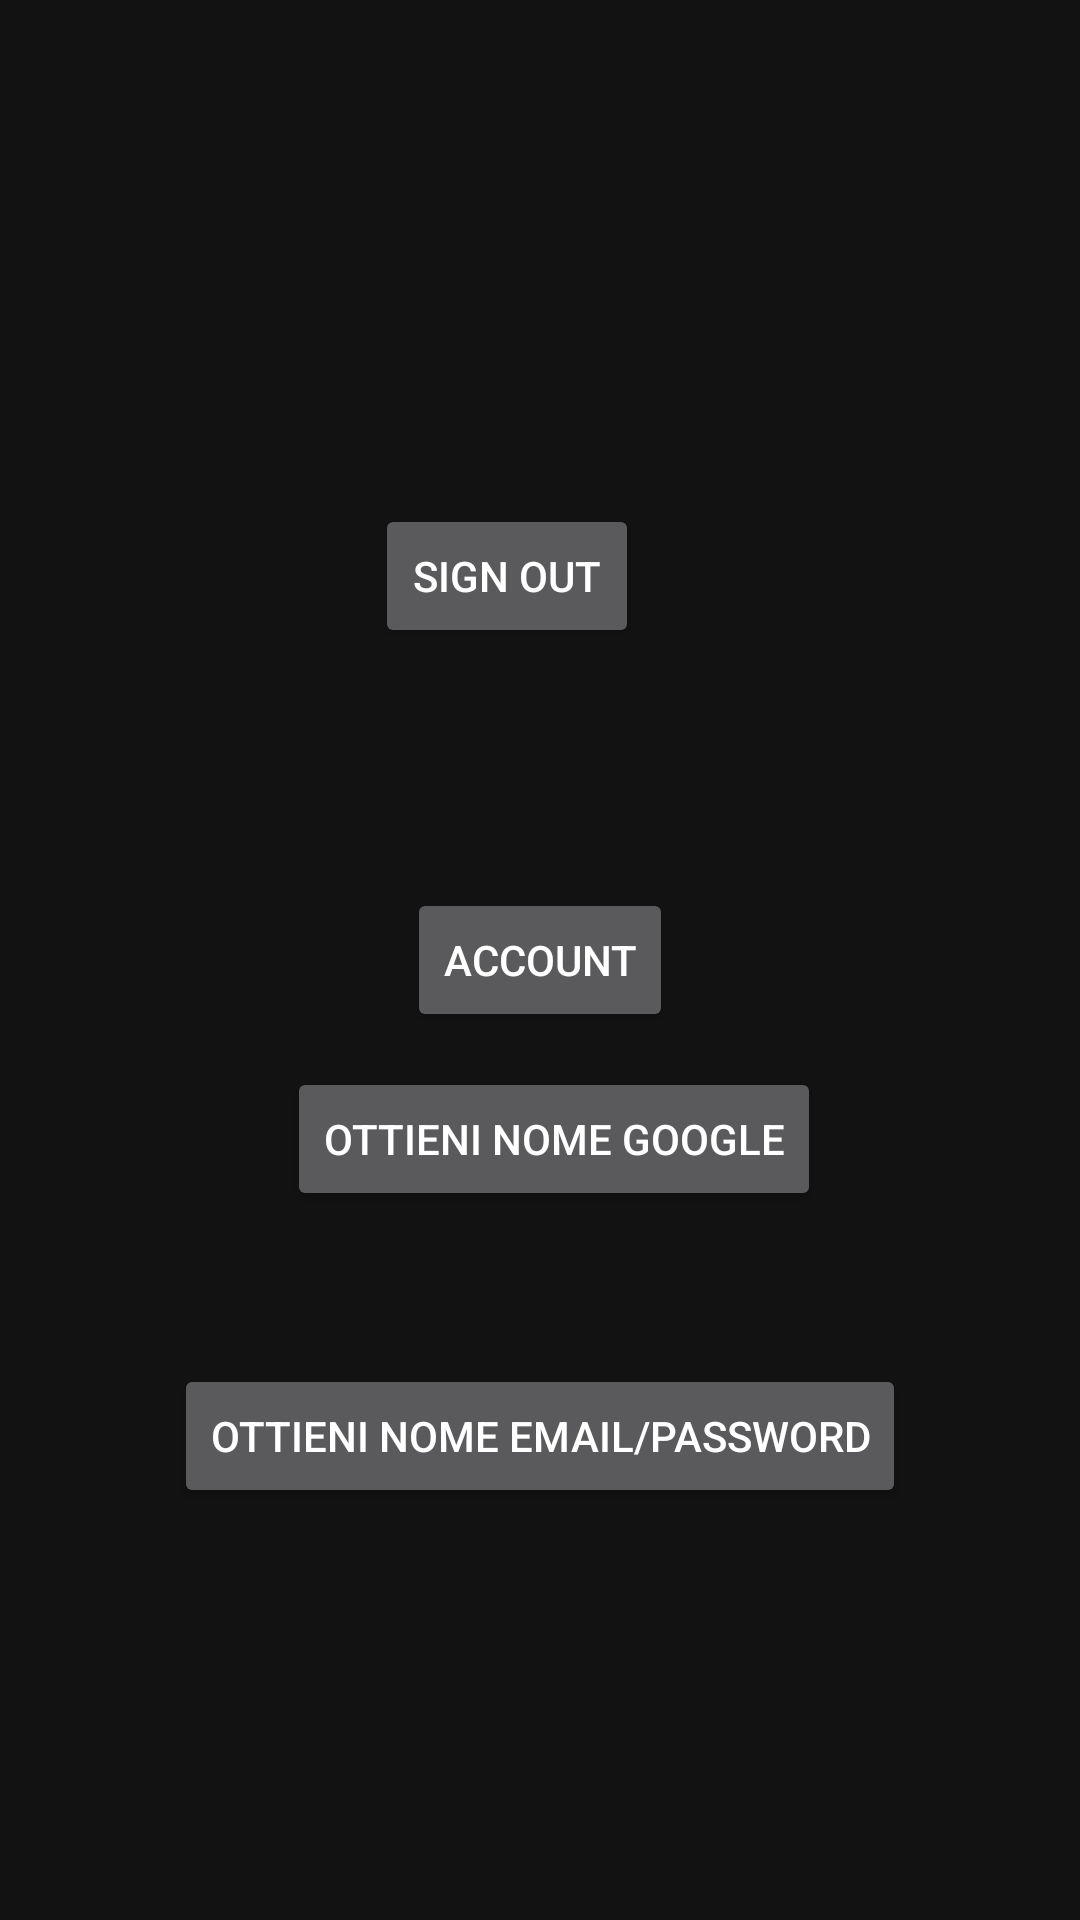

This screen was rendered from an Android layout file. Write that file and the resources it references.
<!-- AndroidManifest.xml: application theme Theme.MusicTaste -->
<!-- res/layout/activity_setting.xml -->
<?xml version="1.0" encoding="utf-8"?>
<androidx.constraintlayout.widget.ConstraintLayout xmlns:android="http://schemas.android.com/apk/res/android"
    xmlns:app="http://schemas.android.com/apk/res-auto"
    xmlns:tools="http://schemas.android.com/tools"
    android:layout_width="match_parent"
    android:layout_height="match_parent"
    >

    <Button
        android:id="@+id/btnSignOut"
        android:layout_width="wrap_content"
        android:layout_height="wrap_content"
        android:text="@string/SignOut"
        app:layout_constraintBottom_toBottomOf="parent"
        app:layout_constraintEnd_toEndOf="parent"
        app:layout_constraintHorizontal_bias="0.46"
        app:layout_constraintStart_toStartOf="parent"
        app:layout_constraintTop_toTopOf="parent"
        app:layout_constraintVertical_bias="0.284" />

    <Button
        android:id="@+id/btnName"
        android:layout_width="wrap_content"
        android:layout_height="wrap_content"
        android:text="Ottieni nome Google"
        app:layout_constraintBottom_toBottomOf="parent"
        app:layout_constraintEnd_toEndOf="parent"
        app:layout_constraintHorizontal_bias="0.525"
        app:layout_constraintStart_toStartOf="parent"
        app:layout_constraintTop_toTopOf="parent"
        app:layout_constraintVertical_bias="0.601" />

    <Button
        android:id="@+id/btnNameEmailPass"
        android:layout_width="wrap_content"
        android:layout_height="wrap_content"
        android:text="Ottieni nome Email/Password"
        app:layout_constraintBottom_toBottomOf="parent"
        app:layout_constraintEnd_toEndOf="parent"
        app:layout_constraintStart_toStartOf="parent"
        app:layout_constraintTop_toTopOf="parent"
        app:layout_constraintVertical_bias="0.768" />

    <Button
        android:id="@+id/btnAccount"
        android:layout_width="wrap_content"
        android:layout_height="wrap_content"
        android:text="Account"
        app:layout_constraintBottom_toBottomOf="parent"
        app:layout_constraintEnd_toEndOf="parent"
        app:layout_constraintStart_toStartOf="parent"
        app:layout_constraintTop_toTopOf="parent" />

</androidx.constraintlayout.widget.ConstraintLayout>
<!-- resources referenced by this layout -->
<resources>
  <string name="SignOut">Sign Out</string>
  <style name="Theme.MusicTaste" parent="Theme.MaterialComponents.NoActionBar">
          
          <item name="colorPrimary">@color/Orange</item>
          <item name="colorOnPrimary">@color/TextGray</item>
          
          
          
          <item name="android:statusBarColor" tools:targetApi="l">@color/DarkGray</item>
          <item name="colorAccent">@color/Orange</item>
          
      </style>
  <color name="Orange">#FF6900</color>
  <color name="TextGray">#E5E5E5</color>
  <color name="DarkGray">#2F2D38</color>
</resources>
